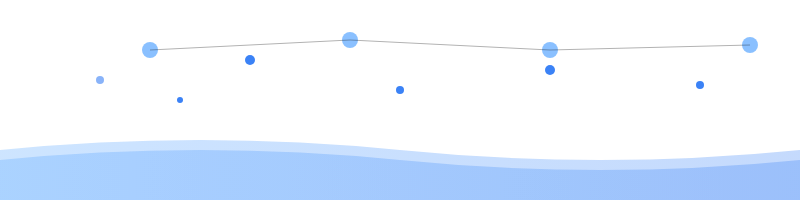
t = 0.00 s
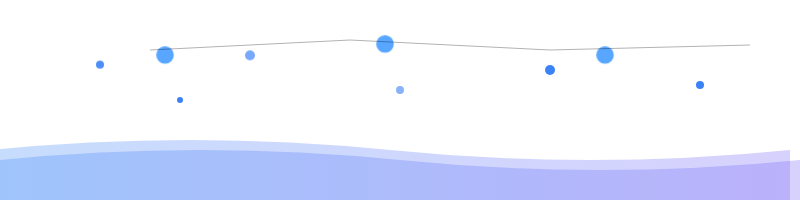
t = 1.00 s
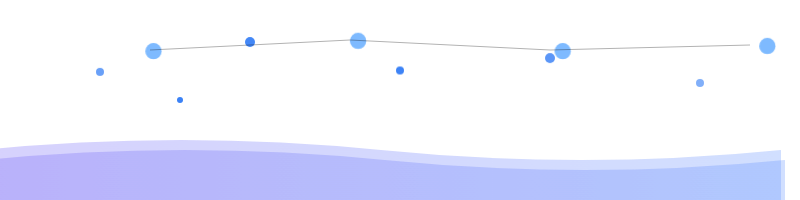
t = 2.33 s
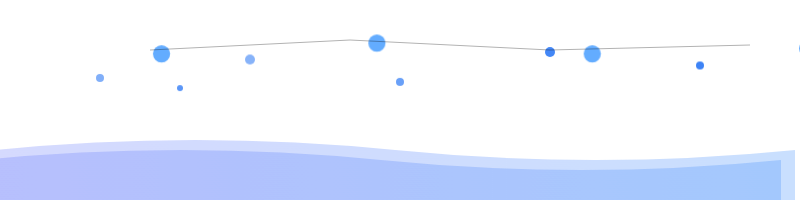
t = 3.33 s
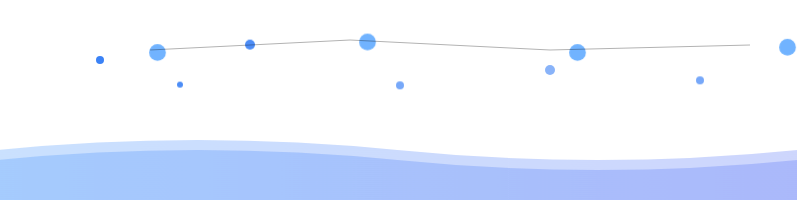
t = 4.50 s
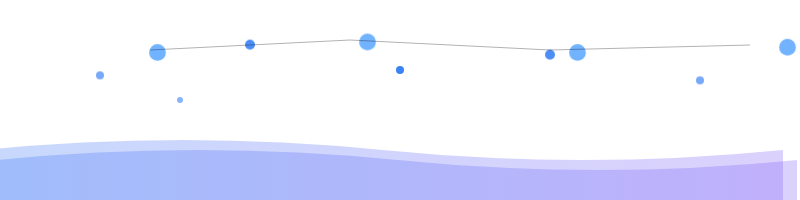
t = 5.50 s

The animated SVG that drew these frames (rendered in a browser with its animation timeline set to each time). Animation: 2 SMIL elements (animate=2), 3 CSS @keyframes rules; one cycle of 6.50 s, repeats indefinitely.

<svg width="800" height="200" xmlns="http://www.w3.org/2000/svg">
  <defs>
    <linearGradient id="waveGradient" x1="0%" y1="0%" x2="100%" y2="0%">
      <stop offset="0%" style="stop-color:#58a6ff;stop-opacity:1">
        <animate attributeName="stop-color" values="#58a6ff;#3b82f6;#8b5cf6;#58a6ff" dur="4s" repeatCount="indefinite"/>
      </stop>
      <stop offset="100%" style="stop-color:#3b82f6;stop-opacity:1">
        <animate attributeName="stop-color" values="#3b82f6;#8b5cf6;#58a6ff;#3b82f6" dur="4s" repeatCount="indefinite"/>
      </stop>
    </linearGradient>
    <style>
      @media (prefers-color-scheme: light) {
        .particle { fill: #3b82f6; }
        .wave { fill: url(#waveGradient); opacity: 0.3; }
        .node { fill: #58a6ff; }
      }
      @media (prefers-color-scheme: dark) {
        .particle { fill: #58a6ff; }
        .wave { fill: url(#waveGradient); opacity: 0.4; }
        .node { fill: #3b82f6; }
      }
      .particle {
        animation: float 3s ease-in-out infinite;
      }
      .particle-1 { animation-delay: 0s; }
      .particle-2 { animation-delay: 0.5s; }
      .particle-3 { animation-delay: 1s; }
      .particle-4 { animation-delay: 1.5s; }
      .particle-5 { animation-delay: 2s; }
      .particle-6 { animation-delay: 2.5s; }
      .wave {
        animation: wave 4s ease-in-out infinite;
      }
      .wave-2 {
        animation-delay: 1s;
      }
      .node {
        animation: pulse 2s ease-in-out infinite;
      }
      @keyframes float {
        0%, 100% { transform: translateY(0px); opacity: 0.6; }
        50% { transform: translateY(-20px); opacity: 1; }
      }
      @keyframes wave {
        0%, 100% { transform: translateX(0); }
        50% { transform: translateX(-20px); }
      }
      @keyframes pulse {
        0%, 100% { opacity: 0.7; transform: scale(1); }
        50% { opacity: 1; transform: scale(1.1); }
      }
    </style>
  </defs>
  
  <!-- Animated background waves -->
  <path class="wave wave-1" d="M0,150 Q200,130 400,150 T800,150 L800,200 L0,200 Z"/>
  <path class="wave wave-2" d="M0,160 Q200,140 400,160 T800,160 L800,200 L0,200 Z"/>
  
  <!-- Floating particles (infrastructure nodes) -->
  <circle class="particle particle-1" cx="100" cy="80" r="4"/>
  <circle class="particle particle-2" cx="250" cy="60" r="5"/>
  <circle class="particle particle-3" cx="400" cy="90" r="4"/>
  <circle class="particle particle-4" cx="550" cy="70" r="5"/>
  <circle class="particle particle-5" cx="700" cy="85" r="4"/>
  <circle class="particle particle-6" cx="180" cy="100" r="3"/>
  
  <!-- Infrastructure nodes (blockchain/network themed) -->
  <circle class="node" cx="150" cy="50" r="8"/>
  <circle class="node" cx="350" cy="40" r="8"/>
  <circle class="node" cx="550" cy="50" r="8"/>
  <circle class="node" cx="750" cy="45" r="8"/>
  
  <!-- Connection lines (subtle) -->
  <line x1="150" y1="50" x2="350" y2="40" stroke="currentColor" stroke-width="1" opacity="0.3"/>
  <line x1="350" y1="40" x2="550" y2="50" stroke="currentColor" stroke-width="1" opacity="0.3"/>
  <line x1="550" y1="50" x2="750" y2="45" stroke="currentColor" stroke-width="1" opacity="0.3"/>
</svg>
